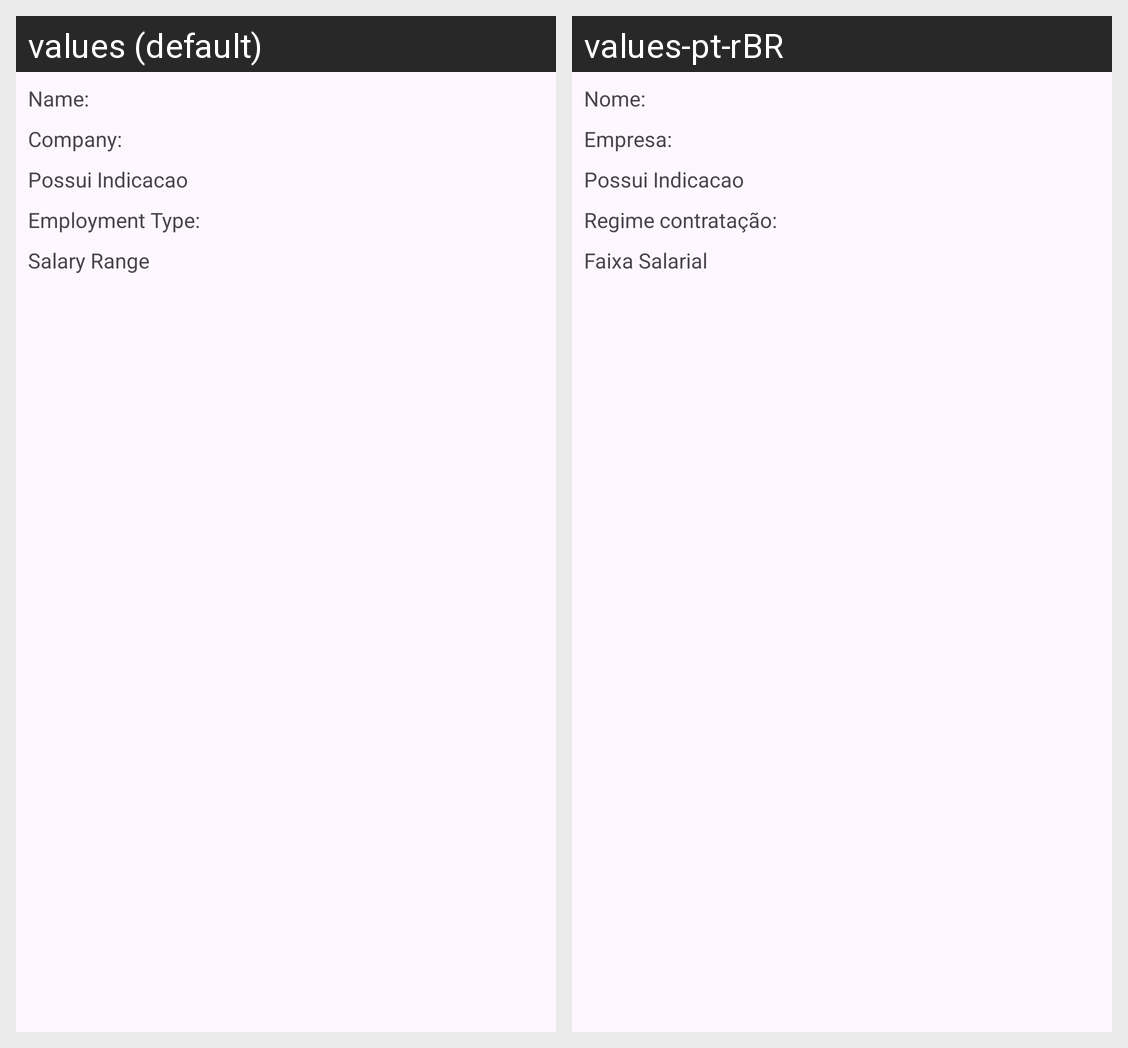

For this localized Android screen grid, give each drawn string resource with its value in every locale shown.
Android screen res/layout/linha_lista_candidaturas.xml rendered under 2 locales, left to right: values (default), values-pt-rBR. Device: Nexus 5 (rendered at 1080×1920; each locale shown at half size, 540×960, under a caption strip naming it); theme Base.Theme.ThemeStyleIcons.
Strings drawn on this screen, with the default value and each locale's value (text and hints the layout hard-codes, and strings that could not be matched under every locale, appear in the picture but are not listed):

nome_valor
  values: Name: 
  values-pt-rBR: Nome: 

empresa_valor
  values: Company: 
  values-pt-rBR: Empresa: 

regime_contratacao_valor
  values: Employment Type: 
  values-pt-rBR: Regime contratação: 

faixa_salarial
  values: Salary Range
  values-pt-rBR: Faixa Salarial
